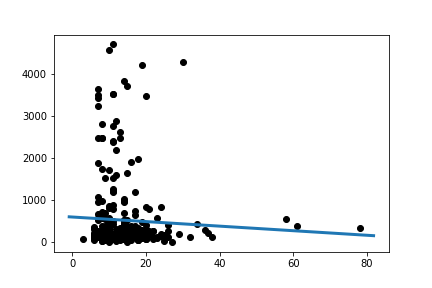

The table this chart was drawn from, first rows:
Slope:	-5.422077585809745
Intercept:	602.1
R_value:	-0.04773
P_value:	0.391
